Dataset: summer_winter_dataset (GitHub, vithlaithla/DN-Classifier). Classes: summer, winter.

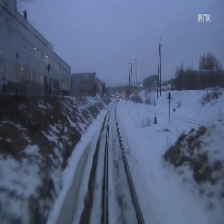
Label: winter

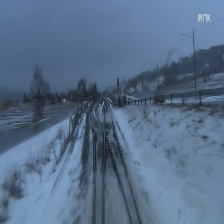
Label: winter

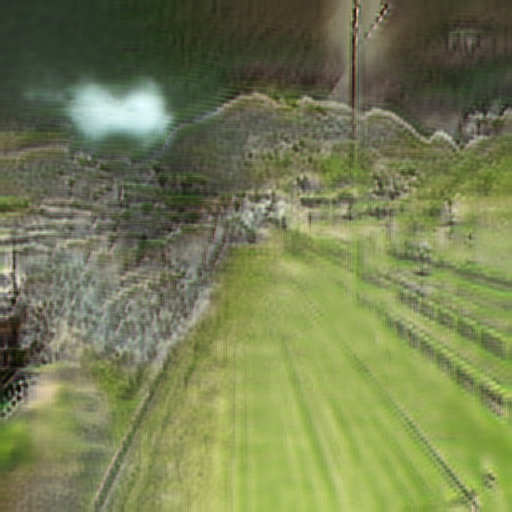
Label: summer

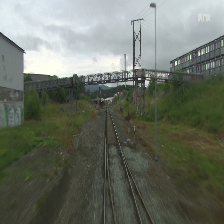
Label: summer

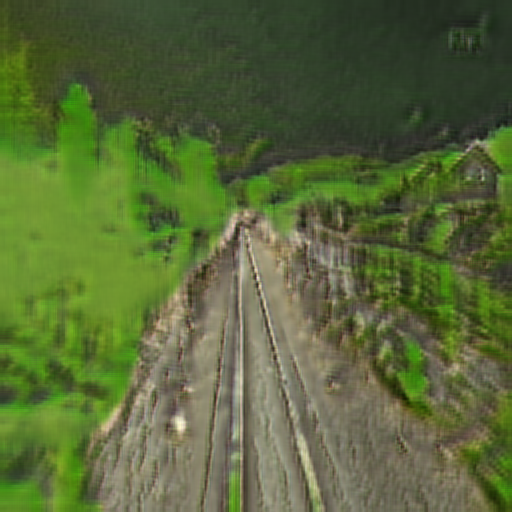
Label: summer

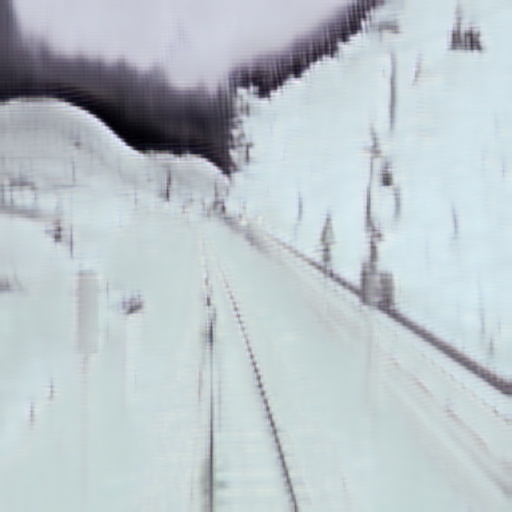
Label: winter
